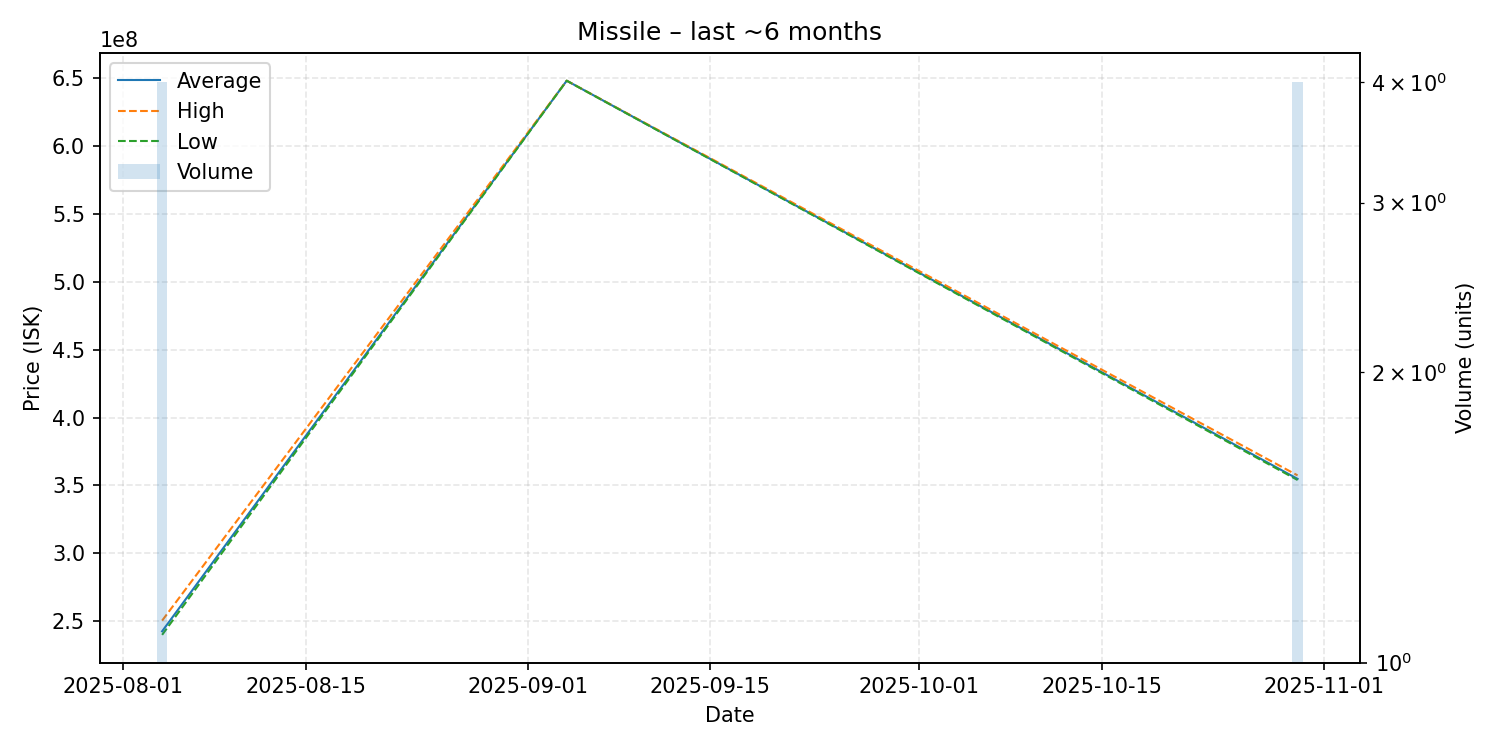

Source data for this figure (header and first rows):
date, average, highest, lowest, order_count, volume
2025-08-04, 242625000, 250500000, 240000000, 2, 4
2025-09-04, 648000000, 648000000, 648000000, 1, 1
2025-10-30, 354850000, 357400000, 354000000, 2, 4
